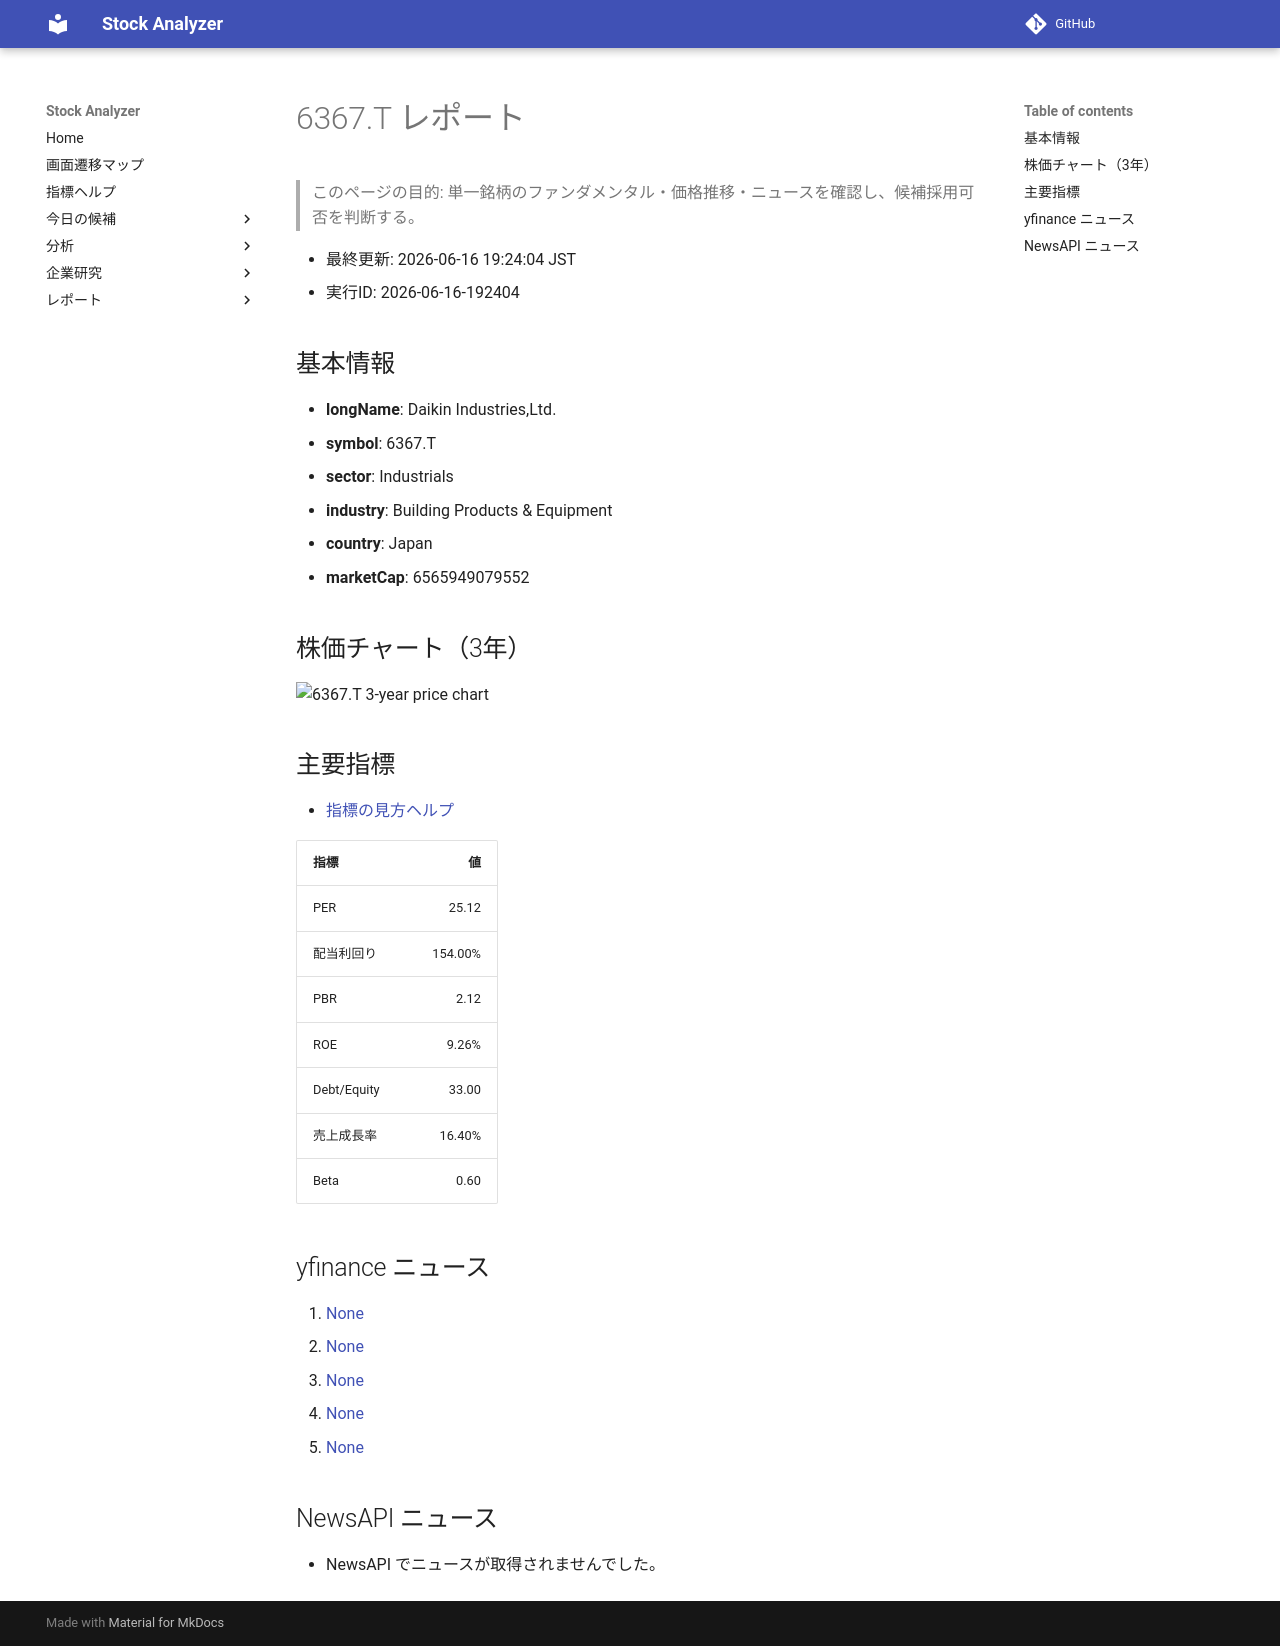

repository: Yumi-note/Making-APP · page: reports/2026-06-16/192404/6367_T/index.html · generator: mkdocs

# 6367.T レポート

> このページの目的: 単一銘柄のファンダメンタル・価格推移・ニュースを確認し、候補採用可否を判断する。

- 最終更新: 2026-06-16 19:24:04 JST
- 実行ID: 2026-06-16-192404

## 基本情報

- **longName**: Daikin Industries,Ltd.
- **symbol**: 6367.T
- **sector**: Industrials
- **industry**: Building Products & Equipment
- **country**: Japan
- **marketCap**: 6565949079552

## 株価チャート（3年）

![6367.T 3-year price chart](6367_T_3y.png)

## 主要指標

- [指標の見方ヘルプ](../../../../indicators.md)

| 指標 | 値 |
|---|---:|
| PER | 25.12 |
| 配当利回り | 154.00% |
| PBR | 2.12 |
| ROE | 9.26% |
| Debt/Equity | 33.00 |
| 売上成長率 | 16.40% |
| Beta | 0.60 |

## yfinance ニュース

1. [None](None)
2. [None](None)
3. [None](None)
4. [None](None)
5. [None](None)

## NewsAPI ニュース

- NewsAPI でニュースが取得されませんでした。
